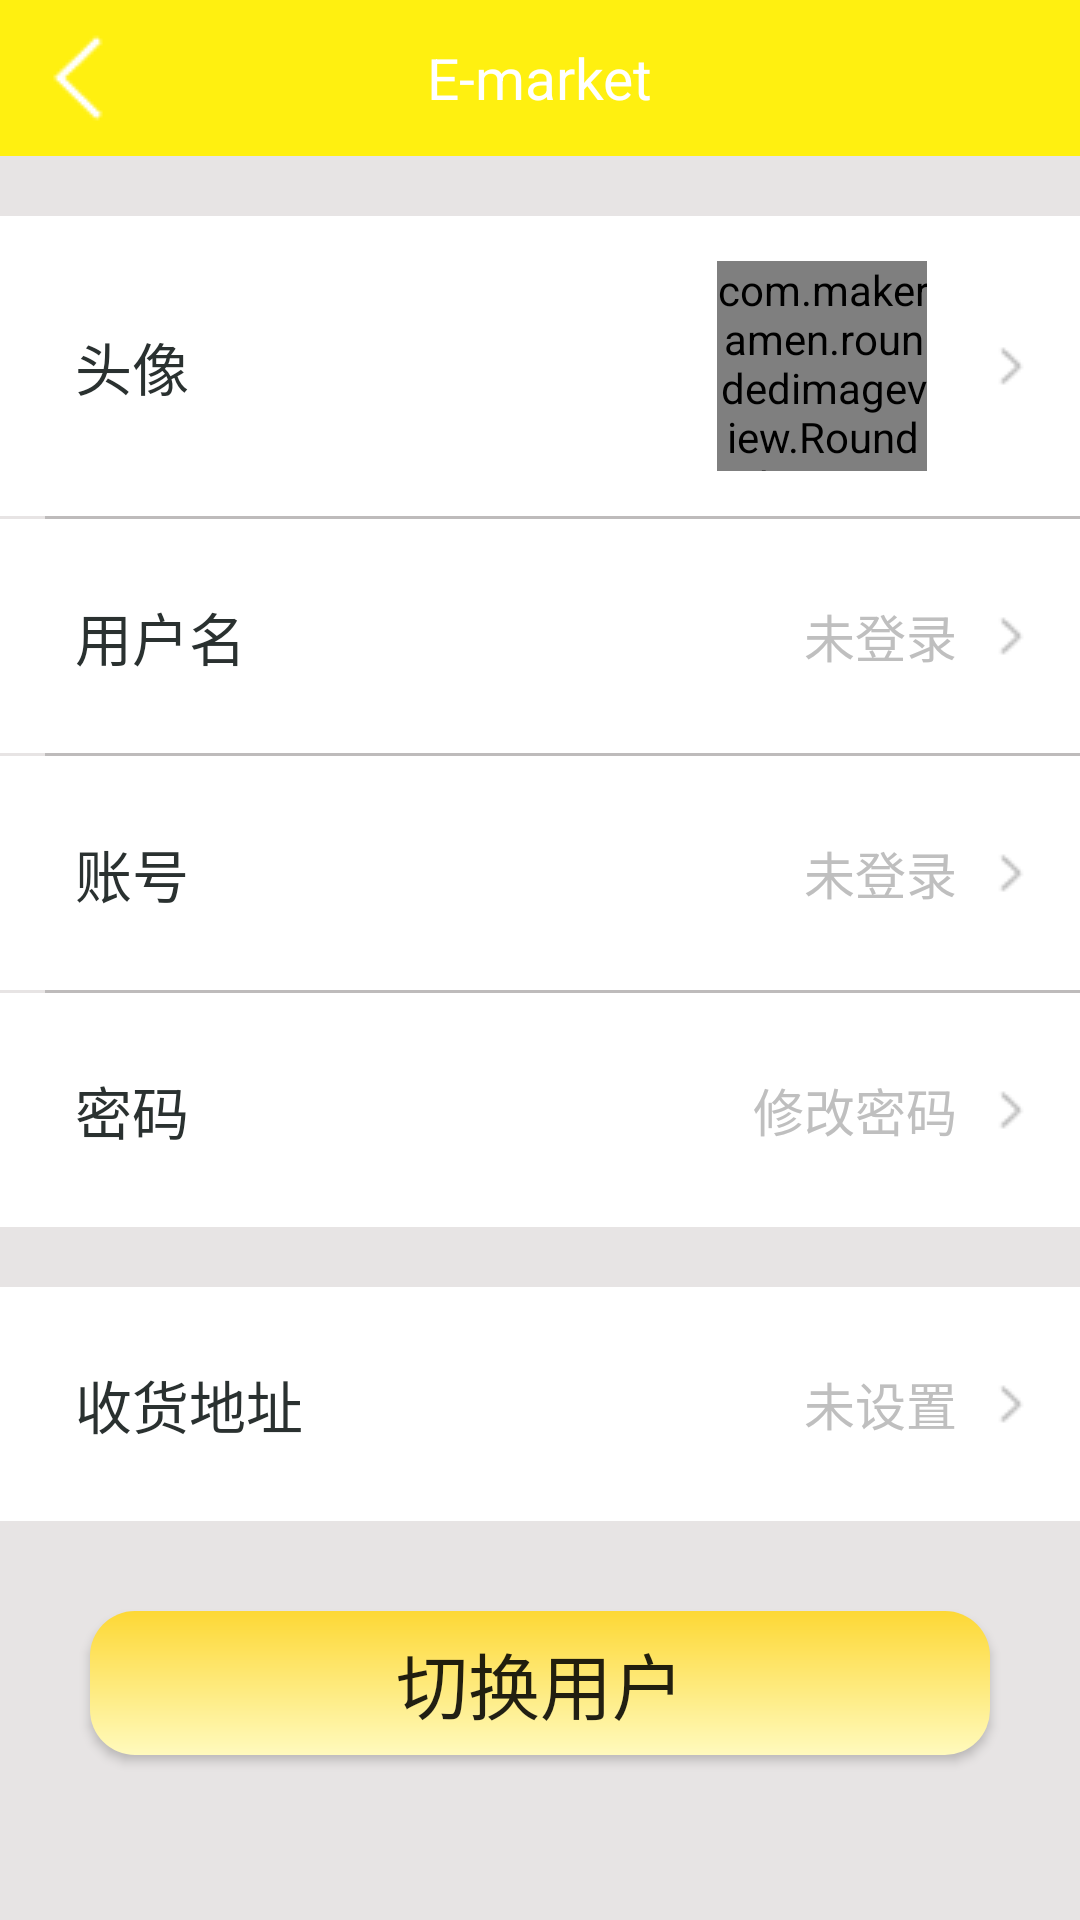

This screen was rendered from an Android layout file. Write that file and the resources it references.
<!-- AndroidManifest.xml: application theme Theme.Design.Light.NoActionBar -->
<!-- res/layout/activity_detail.xml -->
<?xml version="1.0" encoding="utf-8"?>
<LinearLayout xmlns:android="http://schemas.android.com/apk/res/android"
    android:layout_width="match_parent"
    android:layout_height="match_parent"
    android:background="#E7E4E4"
    android:layout_alignParentBottom="true"
    android:layout_alignParentLeft="true"
    android:layout_alignParentStart="true"
    android:orientation="vertical">
    <include layout="@layout/nav_top"></include>
    <LinearLayout
        android:id="@+id/detail_headimg_l"
        style="@style/info_layout"
        android:layout_height="100dp"
        android:layout_marginTop="20dp">
        <TextView
            style="@style/info_text"
            android:text="头像"/>
        <com.makeramen.roundedimageview.RoundedImageView
            xmlns:app="http://schemas.android.com/apk/res-auto"
            android:layout_width="70dp"
            android:layout_height="70dp"
            android:layout_marginRight="20dp"
            android:src="@drawable/head"
            app:riv_oval="true" />
        <ImageView
            android:layout_width="wrap_content"
            android:layout_height="wrap_content"
            android:src="@drawable/right_arrow"/>
    </LinearLayout>
    <View
        style="@style/underline"
        android:layout_marginLeft="15dp"/>
    <LinearLayout
        android:id="@+id/detail_name_l"
        style="@style/info_layout">
        <TextView
            style="@style/info_text"
            android:text="用户名"/>

        <TextView
            android:id="@+id/detail_name"
            style="@style/info_detail"
            android:text="未登录" />
        <ImageView
            android:layout_width="wrap_content"
            android:layout_height="wrap_content"
            android:src="@drawable/right_arrow"/>
    </LinearLayout>
    <View
        style="@style/underline"
        android:layout_marginLeft="15dp"/>
    <LinearLayout
        android:id="@+id/detail_account_l"
        style="@style/info_layout">
        <TextView
            style="@style/info_text"
            android:text="账号"/>

        <TextView
            android:id="@+id/detail_account"
            style="@style/info_detail"
            android:text="未登录" />
        <ImageView
            android:layout_width="wrap_content"
            android:layout_height="wrap_content"
            android:src="@drawable/right_arrow"/>
    </LinearLayout>
    <View
        style="@style/underline"
        android:layout_marginLeft="15dp"/>
    <LinearLayout
        android:id="@+id/detail_password_l"
        style="@style/info_layout">
        <TextView
            style="@style/info_text"
            android:text="密码"/>
        <TextView
            style="@style/info_detail"
            android:text="修改密码"/>
        <ImageView
            android:layout_width="wrap_content"
            android:layout_height="wrap_content"
            android:src="@drawable/right_arrow"/>
    </LinearLayout>
    <LinearLayout
        android:id="@+id/detail_address_l"
        style="@style/info_layout"
        android:layout_marginTop="20dp">
        <TextView
            style="@style/info_text"
            android:text="收货地址"/>
        <TextView
            android:id="@+id/detail_address"
            style="@style/info_detail"
            android:text="未设置"/>
        <ImageView
            android:layout_width="wrap_content"
            android:layout_height="wrap_content"
            android:src="@drawable/right_arrow"/>
    </LinearLayout>

    <Button
        android:id="@+id/button_logout"
        android:layout_width="match_parent"
        android:layout_height="wrap_content"
        android:layout_margin="30dp"
        android:background="@drawable/bg_gradient"
        android:text="切换用户"
        android:textSize="24sp" />

</LinearLayout>
<!-- res/layout/nav_top.xml (included above) -->
<?xml version="1.0" encoding="utf-8"?>
<RelativeLayout xmlns:android="http://schemas.android.com/apk/res/android"
    android:layout_width="match_parent"
    android:layout_height="wrap_content"
    android:background="#FFF010"
    android:layout_centerInParent="true"
    android:padding="10dp">
    <ImageView
        android:id="@+id/comeback"
        android:layout_width="wrap_content"
        android:layout_height="wrap_content"
        android:src="@drawable/left_arrow"/>
    <TextView
        android:id="@+id/page_name"
        android:layout_width="wrap_content"
        android:layout_height="wrap_content"
        android:layout_centerInParent="true"
        android:textSize="19sp"
        android:textColor="#FFFFFF"
        android:text="@string/app_name"/>
</RelativeLayout>
<!-- resources referenced by this layout -->
<resources>
  <!-- drawable bg_gradient (drawable) -->
  <?xml version="1.0" encoding="utf-8"?>
  <shape xmlns:android="http://schemas.android.com/apk/res/android">
      
      <gradient
          android:startColor="#FDD835"
          android:endColor="#FFFABD"
          android:angle="270"/>
      <corners
          android:radius="15dp"></corners>
  </shape>
  <!-- drawable head: png bitmap (drawable, 26938 bytes) -->
  <!-- drawable left_arrow: png bitmap (drawable, 170 bytes) -->
  <!-- drawable right_arrow: png bitmap (drawable, 152 bytes) -->
  <string name="app_name">E-market</string>
  <style name="info_detail">
          <item name="android:layout_margin">10dp</item>
          <item name="android:textColor">#BFBFBF</item>
          <item name="android:layout_width">wrap_content</item>
          <item name="android:layout_height">wrap_content</item>
          <item name="android:textSize">17sp</item>
      </style>
  <style name="info_layout">
          <item name="android:orientation">horizontal</item>
          <item name="android:layout_width">match_parent</item>
          <item name="android:layout_height">wrap_content</item>
          <item name="android:gravity">center_vertical</item>
          <item name="android:background">#FFFFFF</item>
          
          <item name="android:padding">15dp</item>
  
      </style>
  <style name="info_text">
          <item name="android:layout_margin">10dp</item>
          <item name="android:textColor">@color/colorPrimaryDark</item>
          <item name="android:layout_width">wrap_content</item>
          <item name="android:layout_height">wrap_content</item>
          <item name="android:layout_weight">1</item>
          <item name="android:textSize">19sp</item>
      </style>
  <style name="underline">
          <item name="android:layout_width">match_parent</item>
          <item name="android:layout_height">1dp</item>
          <item name="android:background">#BEBBBB</item>
      </style>
  <color name="colorPrimaryDark">#2A3130</color>
</resources>
